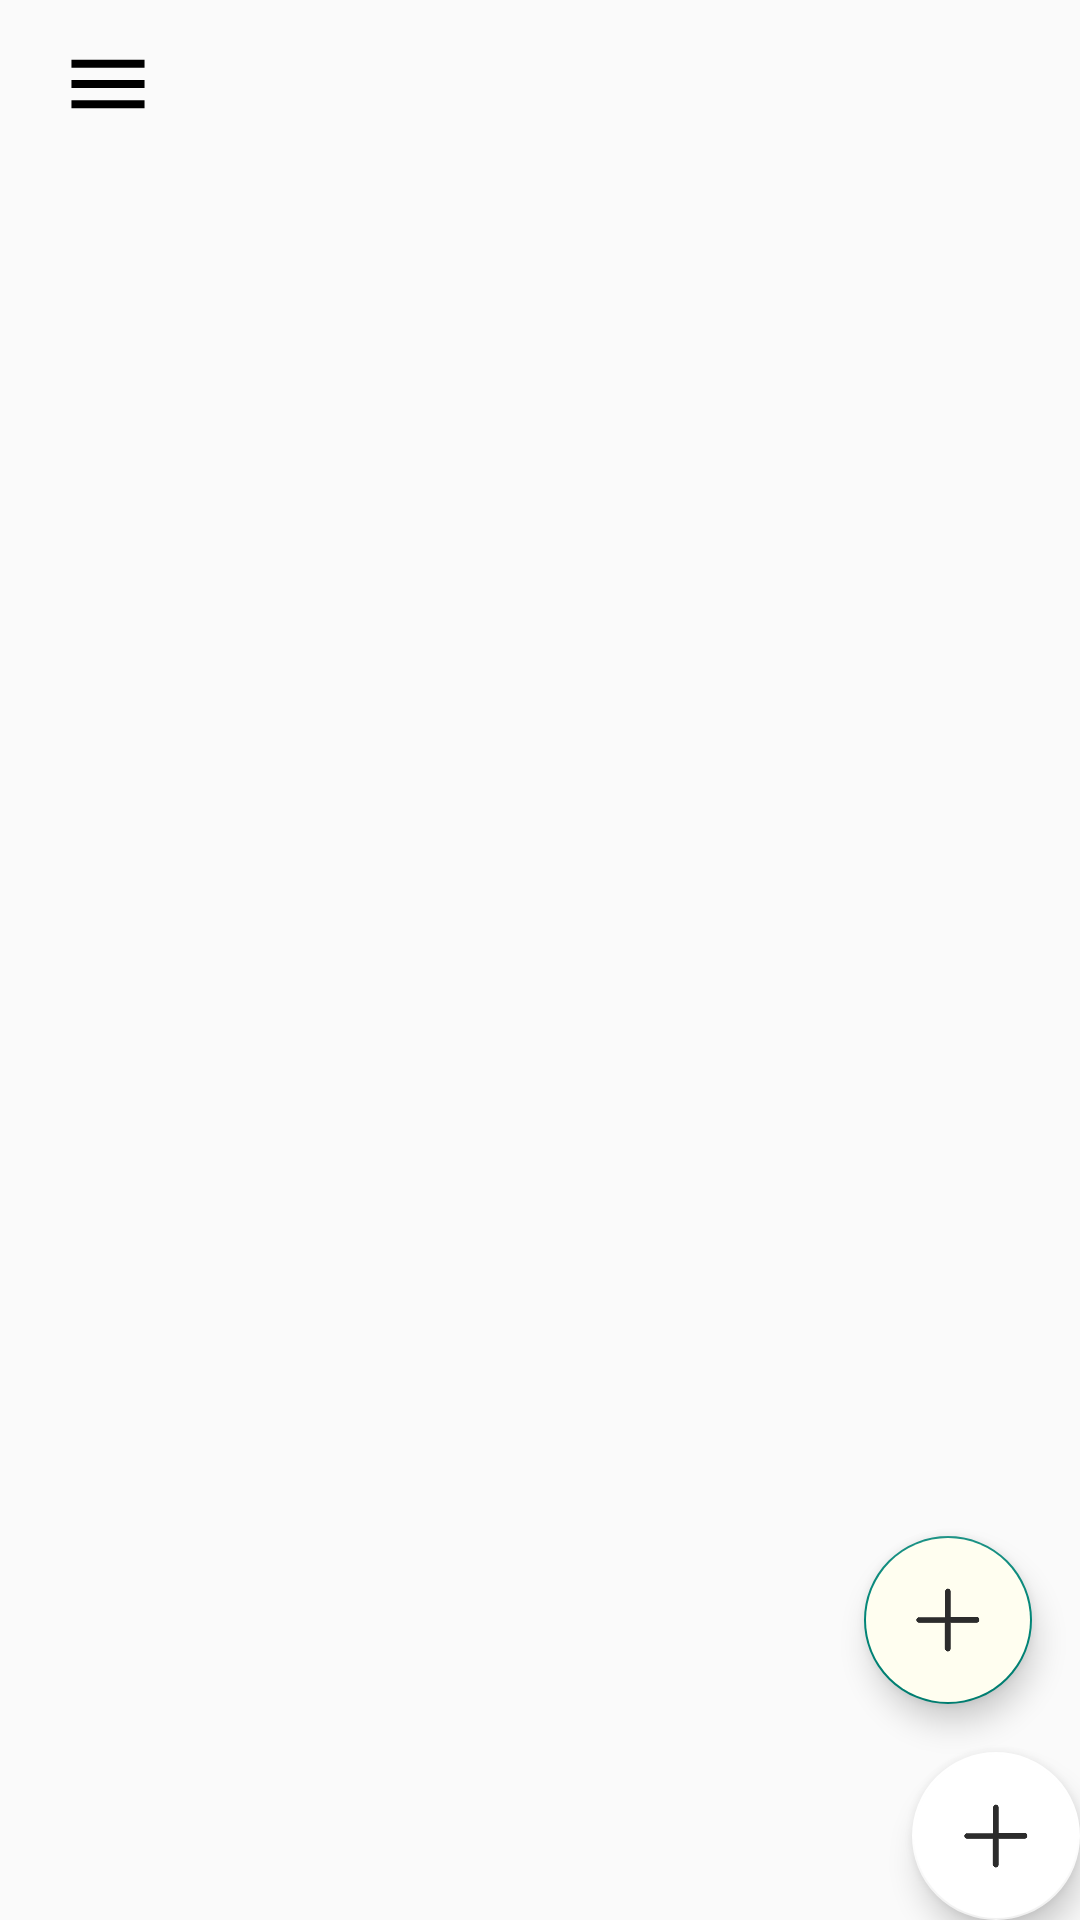

Write the Android layout XML for this screen, with the resource values it uses.
<!-- AndroidManifest.xml: application theme ss -->
<!-- res/layout/fragment_diary.xml -->
<?xml version="1.0" encoding="utf-8"?>
<androidx.drawerlayout.widget.DrawerLayout xmlns:android="http://schemas.android.com/apk/res/android"
xmlns:app="http://schemas.android.com/apk/res-auto"
xmlns:tools="http://schemas.android.com/tools"
android:id="@+id/drawerLayout"
android:layout_width="match_parent"
android:layout_height="match_parent"
tools:context=".ui.diary.DiaryFragment">


<LinearLayout
    android:layout_width="match_parent"
    android:layout_height="match_parent"
    android:orientation="vertical">





    <Button
        android:id="@+id/setting"
        android:layout_width="56dp"
        android:layout_height="56dp"
        android:layout_marginLeft="8dp"
        android:background="@drawable/ic_baseline_menu1"
        />

    <LinearLayout
        android:layout_height="match_parent"
        android:layout_width="match_parent"
        android:orientation="vertical">
        <androidx.recyclerview.widget.RecyclerView
            android:id="@+id/recycler_view"
            android:layout_width="match_parent"
            android:layout_weight="8"
            android:layout_height="wrap_content" />

        <com.google.android.material.floatingactionbutton.FloatingActionButton
            android:id="@+id/add"
            android:layout_width="wrap_content"
            android:layout_height="wrap_content"
            android:layout_gravity="end|bottom"
            android:src="@drawable/add"
            android:layout_margin="16dp"
            android:backgroundTint="#FFFEF0"
            android:layout_marginRight="20dp"
            android:layout_marginBottom="20dp"/>

        <com.google.android.material.floatingactionbutton.FloatingActionButton
            android:id="@+id/add1"
            android:layout_width="wrap_content"
            android:layout_height="wrap_content"
            android:layout_gravity="right|bottom"

            android:src="@drawable/add"
            app:backgroundTint="@color/white"
            tools:ignore="UsingOnClickInXml"
            />
    </LinearLayout>


</LinearLayout>


<com.google.android.material.navigation.NavigationView
    android:id="@+id/nav_view"
    android:layout_height="match_parent"
    android:layout_width="match_parent"
    android:layout_gravity="start"
    app:menu="@menu/nav_menu">
</com.google.android.material.navigation.NavigationView>

</androidx.drawerlayout.widget.DrawerLayout>
<!-- res/layout/toolbar.xml (included above) -->
<?xml version="1.0" encoding="utf-8"?>
<androidx.appcompat.widget.Toolbar
    xmlns:android="http://schemas.android.com/apk/res/android"
    xmlns:app="http://schemas.android.com/apk/res-auto"
    app:contentInsetStartWithNavigation="0dp"
    android:layout_width="match_parent"
    android:layout_height="wrap_content"
    android:id="@+id/mytoolbar"
    android:background="@color/white"
    android:minHeight="?attr/actionBarSize"
    android:theme="?attr/actionBarTheme">

    <LinearLayout
        android:layout_width="match_parent"
        android:layout_height="wrap_content">

        <ImageView
            android:id="@+id/left"
            android:layout_width="40dp"
            android:layout_height="40dp"
            android:padding="7dp"
            android:src="@drawable/ic_baseline_menu1"/>

        <TextView
            android:layout_width="match_parent"
            android:layout_height="wrap_content"
            android:layout_gravity="center_vertical"
            android:layout_weight="1"
            android:gravity="center"
            android:text="笔记"
            android:textColor="@color/white"
            android:textSize="18dp" />


        <ImageView
            android:id="@+id/right"
            android:layout_width="40dp"
            android:layout_height="40dp"
            android:padding="7dp"
            />
    </LinearLayout>
</androidx.appcompat.widget.Toolbar>
<!-- resources referenced by this layout -->
<resources>
  <color name="white">#FFFFFFFF</color>
  <!-- drawable add: png bitmap (drawable, 2798 bytes) -->
  <!-- drawable ic_baseline_menu1 (drawable) -->
  <vector xmlns:android="http://schemas.android.com/apk/res/android"
      android:width="108dp"
      android:height="108dp"
      android:viewportWidth="108"
      android:viewportHeight="108"
      android:tint="@android:color/black">
    <group android:scaleX="2.61"
        android:scaleY="2.61"
        android:translateX="22.68"
        android:translateY="22.68">
      <path
          android:fillColor="@android:color/white"
          android:pathData="M3,18h18v-2L3,16v2zM3,13h18v-2L3,11v2zM3,6v2h18L21,6L3,6z"/>
    </group>
  </vector>
  <style name="ss" parent="Theme.AppCompat.DayNight.DarkActionBar">
          <item name="colorPrimary">@color/purple_500</item>
          <item name="colorPrimaryVariant">@color/purple_700</item>
          <item name="colorOnPrimary">@color/white</item>
          <item name="windowActionBar">false</item>
          <item name="windowNoTitle">true</item>
      </style>
  <color name="purple_500">#FF6200EE</color>
  <color name="purple_700">#FF3700B3</color>
</resources>
